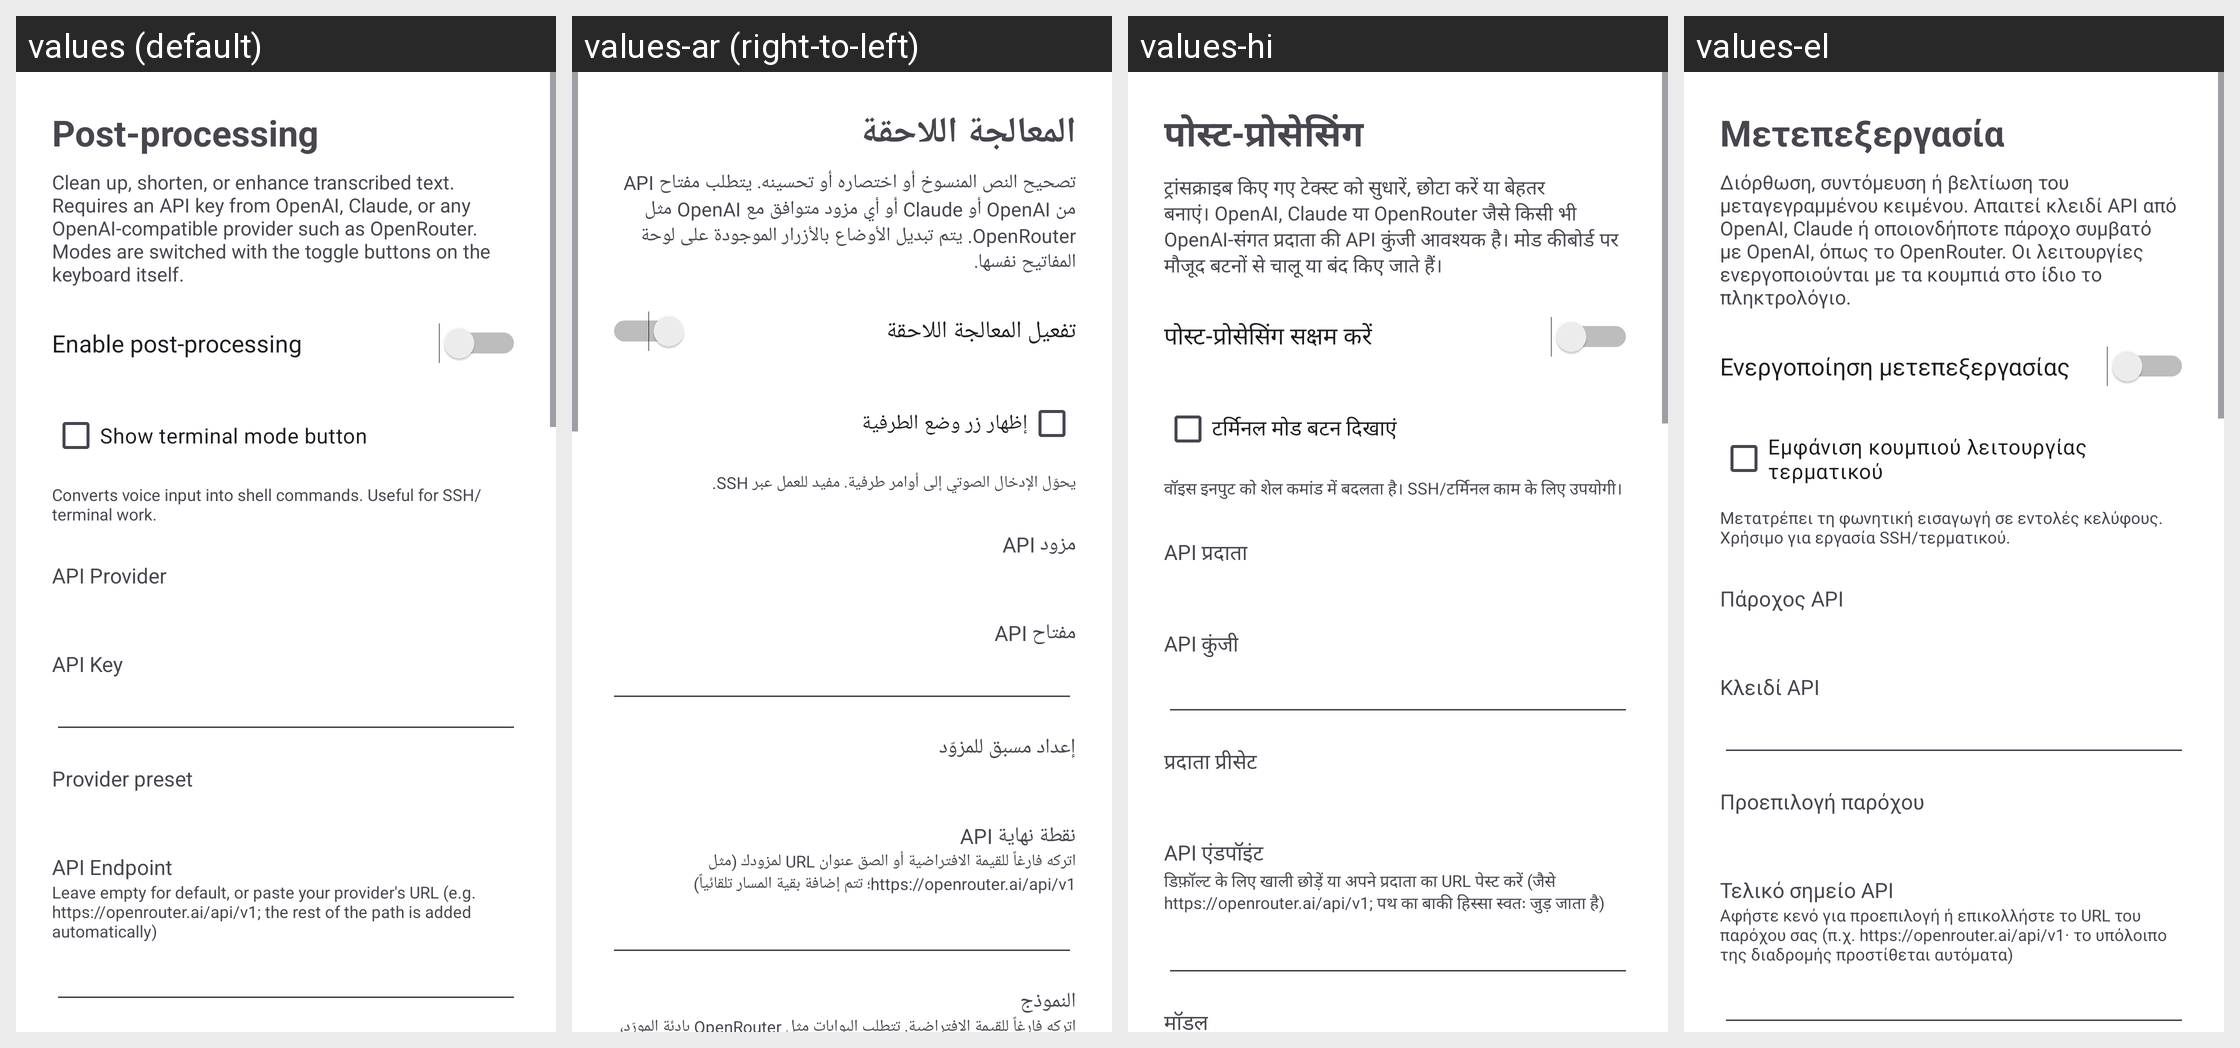

For this localized Android screen grid, give each drawn string resource with its value in every locale shown.
Android screen res/layout/activity_postprocessing.xml rendered under 4 locales, left to right: values (default), values-ar (right-to-left), values-hi, values-el. Device: Nexus 5 (rendered at 1080×1920; each locale shown at half size, 540×960, under a caption strip naming it); theme Theme.VoiceKeyboard.
Other locales in the repository, not shown: values-be, values-de, values-es, values-fi, values-fr, values-it, values-ja, values-ko, values-pl, values-pt, values-ru, values-tr, values-zh.
Strings drawn on this screen, with the default value and each locale's value (text and hints the layout hard-codes, and strings that could not be matched under every locale, appear in the picture but are not listed):

pp_settings_title
  values: Post-processing
  values-ar: المعالجة اللاحقة
  values-hi: पोस्ट-प्रोसेसिंग
  values-el: Μετεπεξεργασία

pp_settings_description
  values: Clean up, shorten, or enhance transcribed text. Requires an API key from OpenAI, Claude, or any OpenAI-compatible provider such as OpenRouter. Modes are switched with the toggle buttons on the keyboard itself.
  values-ar: تصحيح النص المنسوخ أو اختصاره أو تحسينه. يتطلب مفتاح API من OpenAI أو Claude أو أي مزود متوافق مع OpenAI مثل OpenRouter. يتم تبديل الأوضاع بالأزرار الموجودة على لوحة المفاتيح نفسها.
  values-hi: ट्रांसक्राइब किए गए टेक्स्ट को सुधारें, छोटा करें या बेहतर बनाएं। OpenAI, Claude या OpenRouter जैसे किसी भी OpenAI-संगत प्रदाता की API कुंजी आवश्यक है। मोड कीबोर्ड पर मौजूद बटनों से चालू या बंद किए जाते हैं।
  values-el: Διόρθωση, συντόμευση ή βελτίωση του μεταγεγραμμένου κειμένου. Απαιτεί κλειδί API από OpenAI, Claude ή οποιονδήποτε πάροχο συμβατό με OpenAI, όπως το OpenRouter. Οι λειτουργίες ενεργοποιούνται με τα κουμπιά στο ίδιο το πληκτρολόγιο.

pp_enable
  values: Enable post-processing
  values-ar: تفعيل المعالجة اللاحقة
  values-hi: पोस्ट-प्रोसेसिंग सक्षम करें
  values-el: Ενεργοποίηση μετεπεξεργασίας

pp_terminal_visible
  values: Show terminal mode button
  values-ar: إظهار زر وضع الطرفية
  values-hi: टर्मिनल मोड बटन दिखाएं
  values-el: Εμφάνιση κουμπιού λειτουργίας τερματικού

pp_terminal_visible_hint
  values: Converts voice input into shell commands. Useful for SSH/terminal work.
  values-ar: يحوّل الإدخال الصوتي إلى أوامر طرفية. مفيد للعمل عبر SSH.
  values-hi: वॉइस इनपुट को शेल कमांड में बदलता है। SSH/टर्मिनल काम के लिए उपयोगी।
  values-el: Μετατρέπει τη φωνητική εισαγωγή σε εντολές κελύφους. Χρήσιμο για εργασία SSH/τερματικού.

pp_provider
  values: API Provider
  values-ar: مزود API
  values-hi: API प्रदाता
  values-el: Πάροχος API

pp_api_key
  values: API Key
  values-ar: مفتاح API
  values-hi: API कुंजी
  values-el: Κλειδί API

preset_label
  values: Provider preset
  values-ar: إعداد مسبق للمزوّد
  values-hi: प्रदाता प्रीसेट
  values-el: Προεπιλογή παρόχου

pp_endpoint
  values: API Endpoint
  values-ar: نقطة نهاية API
  values-hi: API एंडपॉइंट
  values-el: Τελικό σημείο API

pp_endpoint_hint
  values: Leave empty for default, or paste your provider's URL (e.g. https://openrouter.ai/api/v1; the rest of the path is added automatically)
  values-ar: اتركه فارغاً للقيمة الافتراضية أو الصق عنوان URL لمزودك (مثل https://openrouter.ai/api/v1؛ تتم إضافة بقية المسار تلقائياً)
  values-hi: डिफ़ॉल्ट के लिए खाली छोड़ें या अपने प्रदाता का URL पेस्ट करें (जैसे https://openrouter.ai/api/v1; पथ का बाकी हिस्सा स्वतः जुड़ जाता है)
  values-el: Αφήστε κενό για προεπιλογή ή επικολλήστε το URL του παρόχου σας (π.χ. https://openrouter.ai/api/v1· το υπόλοιπο της διαδρομής προστίθεται αυτόματα)
